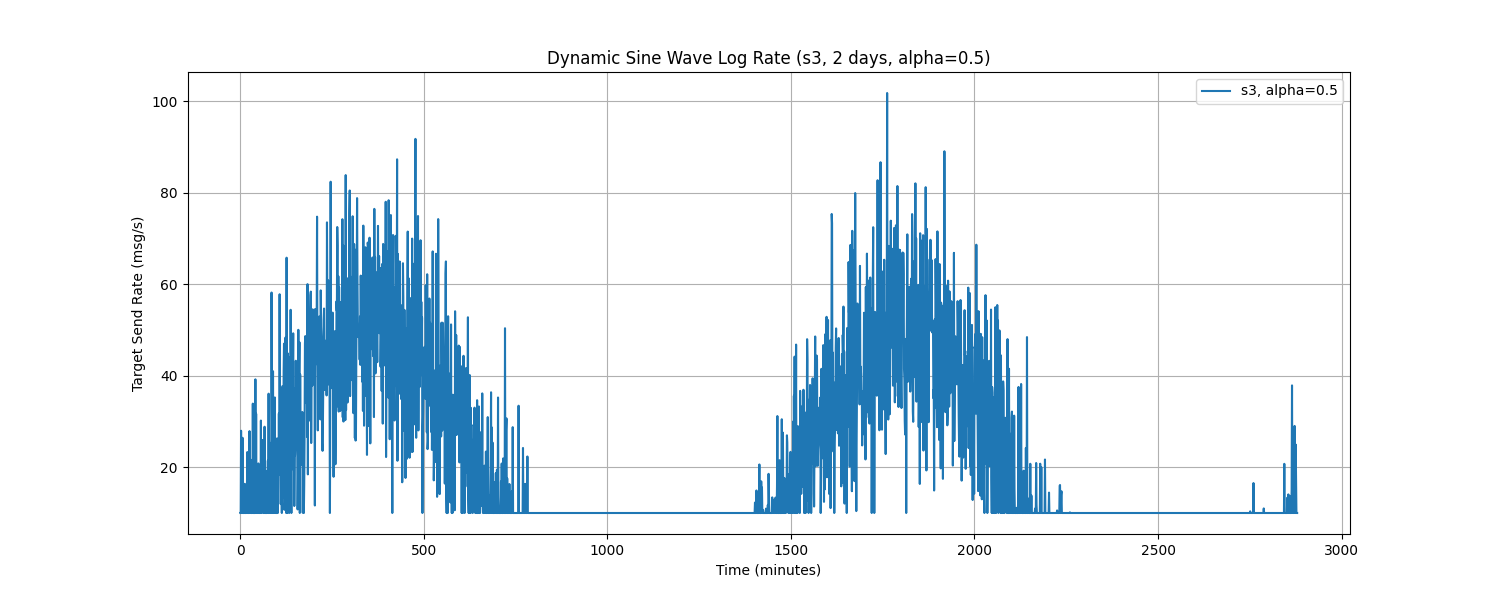

Values plotted in this chart, from the file beside it:
Time, target_send_rate
0.0, 10.0
1.0, 10.0
2.0, 27.99
3.0, 10.0
4.0, 26.37
5.0, 10.0
6.0, 26.44
7.0, 10.0
8.0, 10.0
9.0, 10.0
10.0, 10.0
11.0, 10.0
12.0, 16.38
13.0, 10.0
14.0, 10.0
15.0, 10.0
16.0, 14.6
17.0, 10.0
18.0, 15.17
19.0, 23.33
20.0, 10.0
21.0, 11.15
22.0, 10.0
23.0, 10.0
24.0, 13.33
25.0, 27.9
26.0, 10.0
27.0, 15.12
28.0, 10.17
29.0, 10.0
30.0, 10.0
31.0, 10.0
32.0, 21.63
33.0, 10.0
34.0, 33.91
35.0, 10.0
36.0, 10.0
37.0, 10.0
38.0, 10.0
39.0, 10.0
40.0, 10.0
41.0, 39.23
42.0, 10.0
43.0, 31.69
44.0, 10.0
45.0, 10.71
46.0, 18.8
47.0, 10.0
48.0, 11.72
49.0, 20.84
50.0, 10.0
51.0, 20.19
52.0, 10.0
53.0, 10.0
54.0, 17.8
55.0, 10.0
56.0, 30.21
57.0, 10.0
58.0, 17.25
59.0, 25.96
... 2,820 more rows
